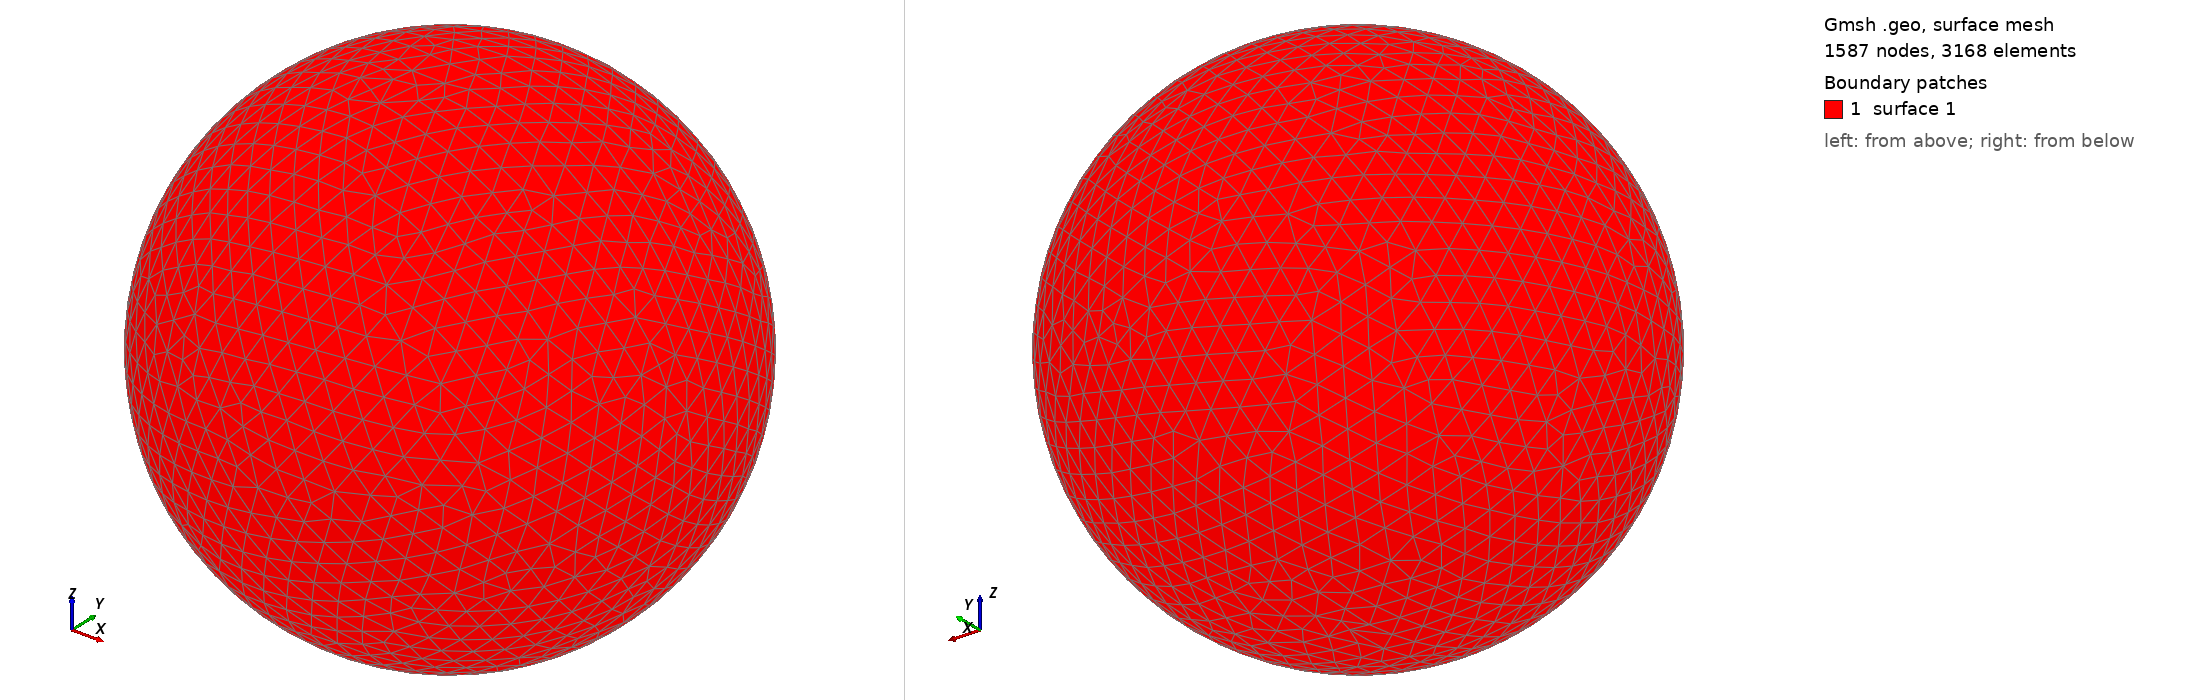

Gmsh geometry script, surface-meshed: 1587 nodes, 3168 surface elements. Boundary patches (legend numbers): 1 surface 1. Left view from above one corner, right view from below the opposite corner. The script declares no physical surfaces, so the legend lists its geometric surfaces. The drawing asked Gmsh for element sizes between 1% and 20% of the model's largest extent; the script's own settings can give other sizes.

=== shot1069.geo (drawn) ===
SetFactory("OpenCASCADE");
Point(1) = {0,0,0,0};
Sphere(1) = {0,0,0,0.01612000};
MeshSize{ PointsOf{ Surface{:}; } } = 0.001612000;
Mesh.ElementOrder=1;
Mesh.Format=39;
